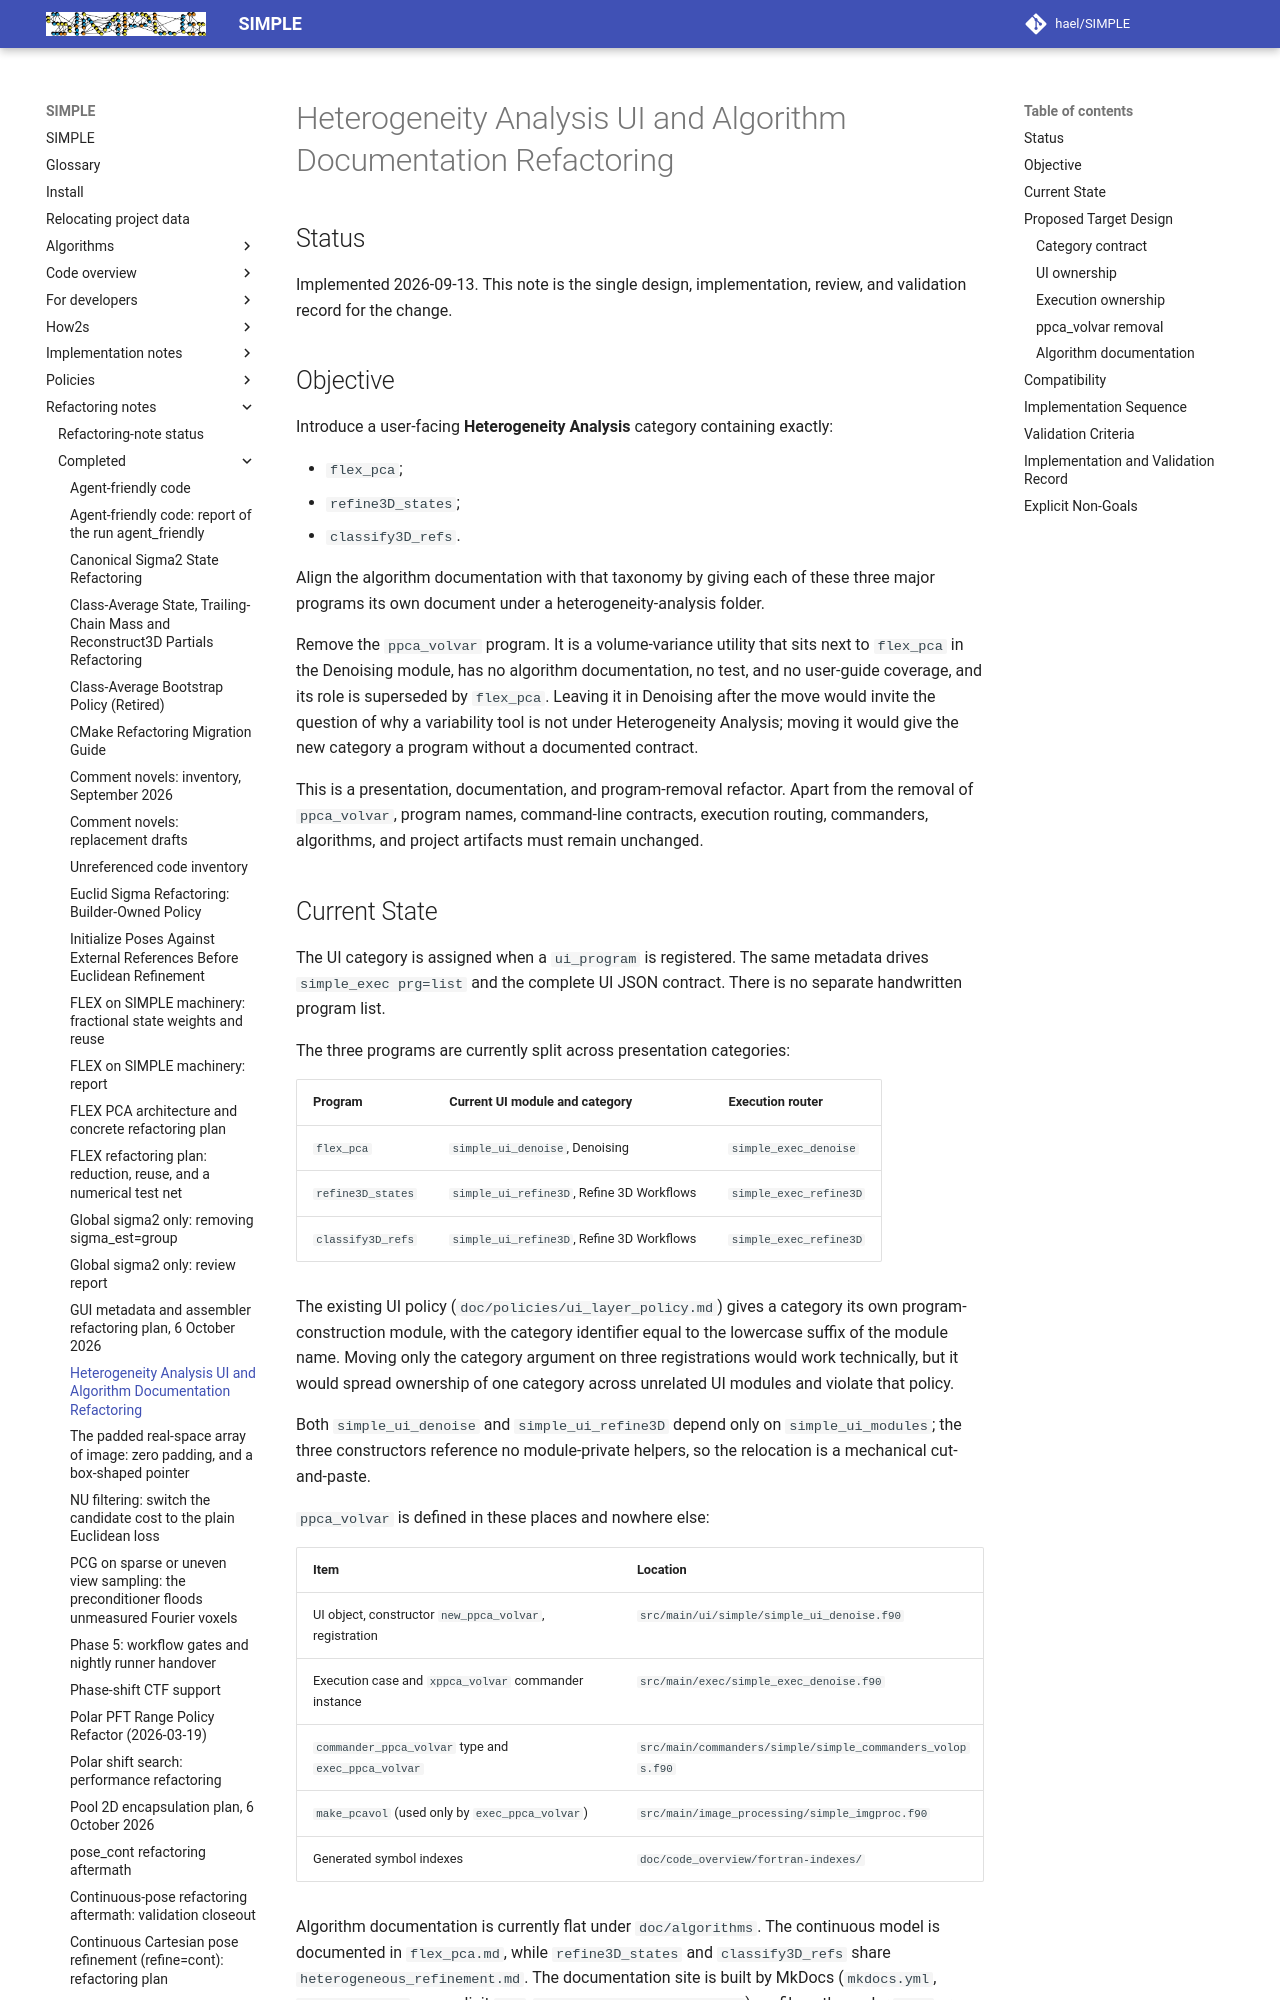

repository: hael/SIMPLE · page: refactoring_notes/completed/heterogeneity_analysis_ui_and_algorithm_docs_refactoring.html · generator: mkdocs

# Heterogeneity Analysis UI and Algorithm Documentation Refactoring

## Status

Implemented 2026-09-13. This note is the single design, implementation,
review, and validation record for the change.

## Objective

Introduce a user-facing **Heterogeneity Analysis** category containing exactly:

- `flex_pca`;
- `refine3D_states`;
- `classify3D_refs`.

Align the algorithm documentation with that taxonomy by giving each of these
three major programs its own document under a heterogeneity-analysis folder.

Remove the `ppca_volvar` program. It is a volume-variance utility that sits
next to `flex_pca` in the Denoising module, has no algorithm documentation, no
test, and no user-guide coverage, and its role is superseded by `flex_pca`.
Leaving it in Denoising after the move would invite the question of why a
variability tool is not under Heterogeneity Analysis; moving it would give the
new category a program without a documented contract.

This is a presentation, documentation, and program-removal refactor. Apart
from the removal of `ppca_volvar`, program names, command-line contracts,
execution routing, commanders, algorithms, and project artifacts must remain
unchanged.

## Current State

The UI category is assigned when a `ui_program` is registered. The same
metadata drives `simple_exec prg=list` and the complete UI JSON contract.
There is no separate handwritten program list.

The three programs are currently split across presentation categories:

| Program | Current UI module and category | Execution router |
| --- | --- | --- |
| `flex_pca` | `simple_ui_denoise`, Denoising | `simple_exec_denoise` |
| `refine3D_states` | `simple_ui_refine3D`, Refine 3D Workflows | `simple_exec_refine3D` |
| `classify3D_refs` | `simple_ui_refine3D`, Refine 3D Workflows | `simple_exec_refine3D` |

The existing UI policy (`doc/policies/ui_layer_policy.md`) gives a category
its own program-construction module, with the category identifier equal to the
lowercase suffix of the module name. Moving only the category argument on
three registrations would work technically, but it would spread ownership of
one category across unrelated UI modules and violate that policy.

Both `simple_ui_denoise` and `simple_ui_refine3D` depend only on
`simple_ui_modules`; the three constructors reference no module-private
helpers, so the relocation is a mechanical cut-and-paste.

`ppca_volvar` is defined in these places and nowhere else:

| Item | Location |
| --- | --- |
| UI object, constructor `new_ppca_volvar`, registration | `src/main/ui/simple/simple_ui_denoise.f90` |
| Execution case and `xppca_volvar` commander instance | `src/main/exec/simple_exec_denoise.f90` |
| `commander_ppca_volvar` type and `exec_ppca_volvar` | `src/main/commanders/simple/simple_commanders_volops.f90` |
| `make_pcavol` (used only by `exec_ppca_volvar`) | `src/main/image_processing/simple_imgproc.f90` |
| Generated symbol indexes | `doc/code_overview/fortran-indexes/` |

Algorithm documentation is currently flat under `doc/algorithms`. The
continuous model is documented in `flex_pca.md`, while `refine3D_states` and
`classify3D_refs` share `heterogeneous_refinement.md`. The documentation site
is built by MkDocs (`mkdocs.yml`, `docs_dir: doc`, no explicit `nav`,
`use_directory_urls: false`), so file paths under `doc/` are the published
URLs.

## Proposed Target Design
